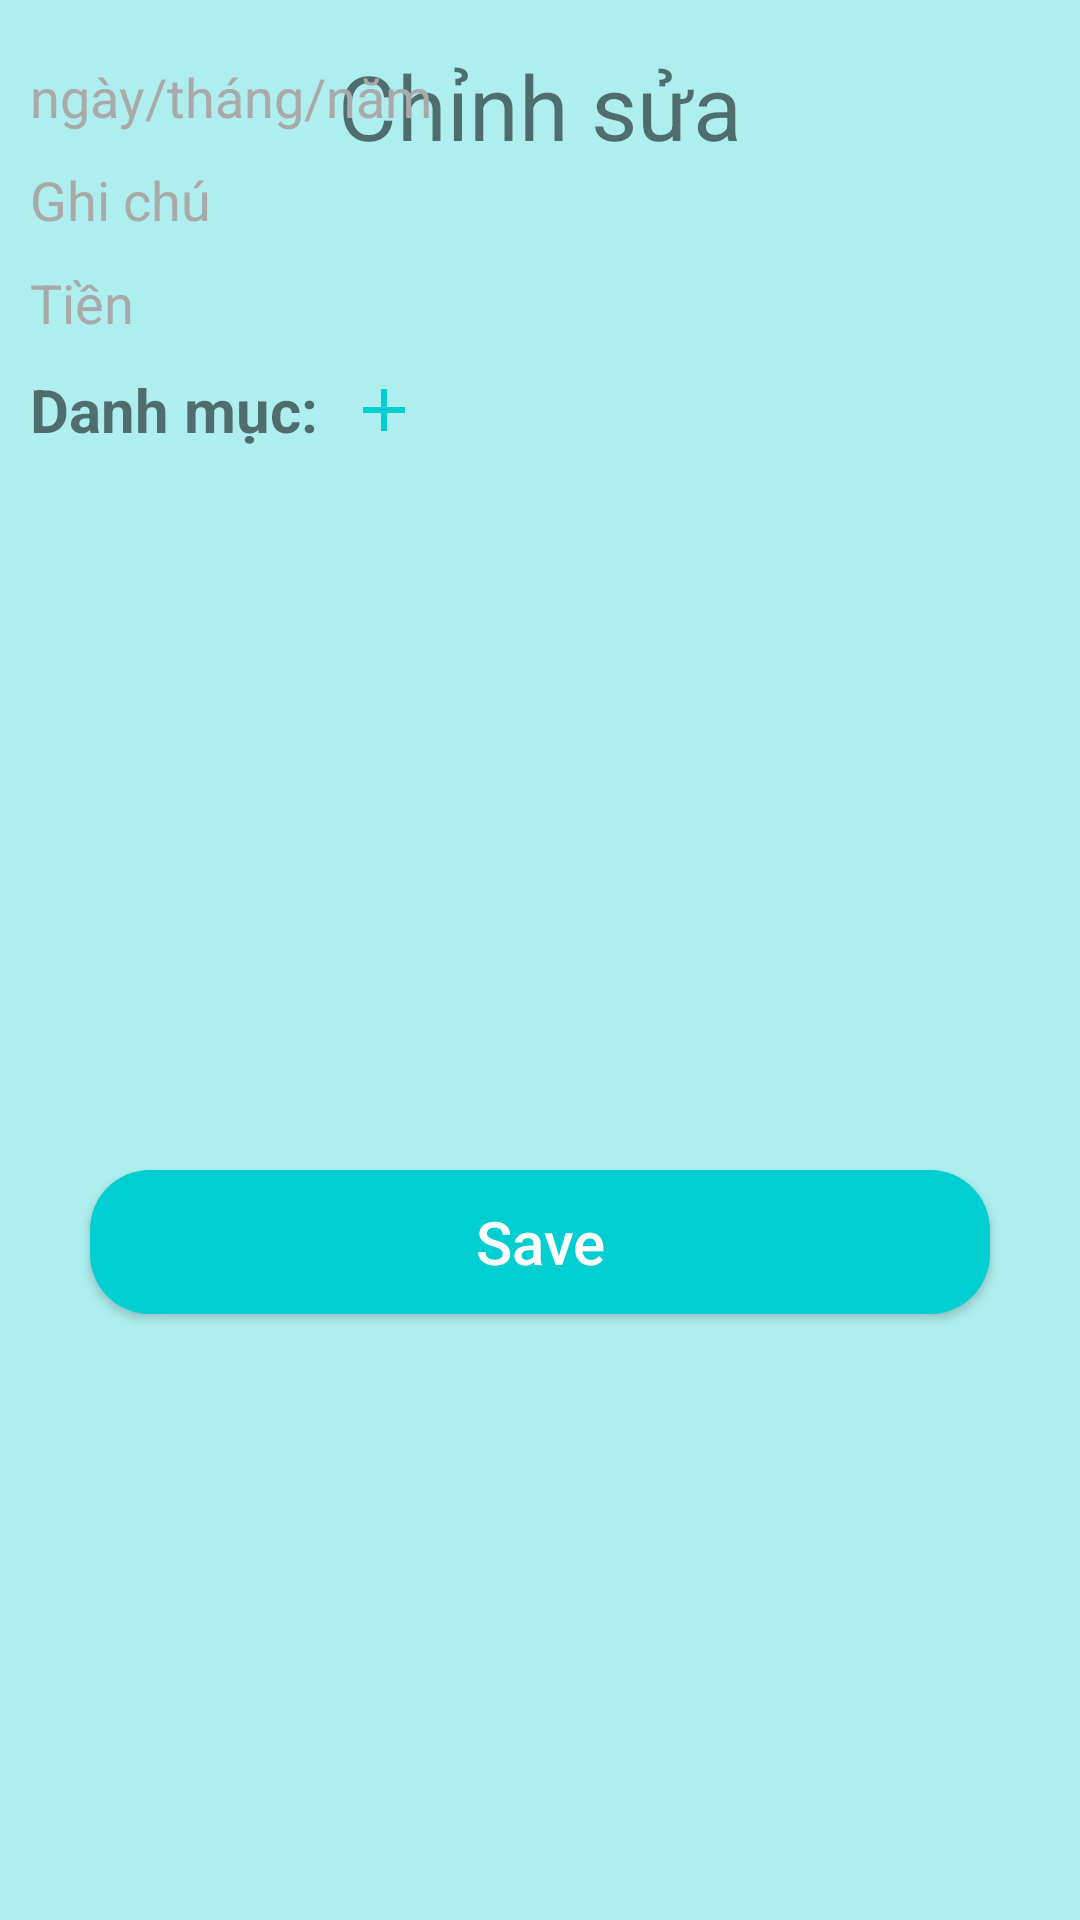

Produce the Android XML layout that renders to this screen, including the resource entries it uses.
<!-- AndroidManifest.xml: application theme Theme.Quan_ly_thu_chi -->
<!-- res/layout/activity_edit_thu_chi.xml -->
<?xml version="1.0" encoding="utf-8"?>
<androidx.constraintlayout.widget.ConstraintLayout xmlns:android="http://schemas.android.com/apk/res/android"
    android:layout_width="match_parent"
    android:layout_height="match_parent"
    android:background="@color/paleturquoise"
    xmlns:app="http://schemas.android.com/apk/res-auto">
    <TextView
        android:id="@+id/title"
        android:layout_width="wrap_content"
        android:layout_height="wrap_content"
        android:layout_marginTop="15dp"
        android:layout_marginBottom="15dp"
        android:text="Chỉnh sửa"
        android:textSize="30dp"
        app:layout_constraintLeft_toLeftOf="parent"
        app:layout_constraintRight_toRightOf="parent"
        app:layout_constraintTop_toTopOf="parent" />
    <ImageButton
        android:id="@+id/btnBack"
        android:layout_width="wrap_content"
        android:layout_height="wrap_content"
        android:layout_marginTop="10dp"
        android:layout_marginRight="10dp"
        android:background="@color/paleturquoise"
        android:src="@drawable/icon_back"
        app:layout_constraintRight_toRightOf="parent"
        app:layout_constraintTop_toTopOf="parent" />
    <EditText
        android:id="@+id/dateChi"
        android:layout_margin="10dp"
        android:background="@drawable/edit_text_custom"
        android:hint="ngày/tháng/năm"
        android:inputType="date"
        android:textColorHint="@color/darkgray"
        app:layout_constraintTop_toBottomOf="@id/btnBack"
        app:layout_constraintLeft_toLeftOf="parent"
        app:layout_constraintRight_toRightOf="parent"
        android:layout_width="match_parent"
        android:layout_height="wrap_content"/>
    <EditText
        android:id="@+id/noteChi"
        android:layout_width="match_parent"
        android:layout_height="wrap_content"
        android:layout_margin="10dp"
        android:background="@drawable/edit_text_custom"
        android:hint="Ghi chú"
        android:textColorHint="@color/darkgray"
        app:layout_constraintTop_toBottomOf="@id/dateChi" />
    <EditText
        android:id="@+id/tienChi"
        android:layout_width="match_parent"
        android:layout_height="wrap_content"
        android:layout_margin="10dp"
        android:inputType="numberDecimal"
        android:background="@drawable/edit_text_custom"
        android:hint="Tiền"
        android:textColorHint="@color/darkgray"
        app:layout_constraintTop_toBottomOf="@id/noteChi" />
    <TextView
        android:id="@+id/tvChi"
        android:text="Danh mục:"
        android:textSize="20dp"
        android:textStyle="bold"
        android:layout_marginVertical="10dp"
        android:layout_marginLeft="10dp"
        app:layout_constraintTop_toBottomOf="@id/tienChi"
        app:layout_constraintLeft_toLeftOf="parent"
        android:layout_width="wrap_content"
        android:layout_height="wrap_content"/>

    <ImageButton
        android:id="@+id/btnAddMenu"
        android:layout_marginVertical="10dp"
        android:src="@drawable/icon_add"
        android:background="@color/paleturquoise"
        android:layout_marginLeft="10dp"
        app:layout_constraintTop_toBottomOf="@id/tienChi"
        app:layout_constraintLeft_toRightOf="@id/tvChi"
        android:layout_width="wrap_content"
        android:layout_height="27dp"/>

    <androidx.recyclerview.widget.RecyclerView
        android:id="@+id/recycleViewChi"
        android:layout_width="match_parent"
        android:layout_height="200dp"
        android:layout_margin="10dp"
        android:layout_marginTop="16dp"
        app:layout_constraintHorizontal_bias="0.473"
        app:layout_constraintLeft_toLeftOf="parent"
        app:layout_constraintRight_toRightOf="parent"
        app:layout_constraintTop_toBottomOf="@id/tvChi" />

    <Button
        android:id="@+id/btnSaveChi"
        android:layout_margin="30dp"
        android:textColor="@color/white"
        android:textSize="20dp"
        android:text="Save"
        android:textAllCaps="false"
        android:background="@drawable/button_custom"
        app:layout_constraintTop_toBottomOf="@id/recycleViewChi"
        app:layout_constraintLeft_toLeftOf="parent"
        app:layout_constraintRight_toRightOf="parent"
        android:layout_width="match_parent"
        android:layout_height="wrap_content"/>
</androidx.constraintlayout.widget.ConstraintLayout>
<!-- resources referenced by this layout -->
<resources>
  <color name="darkgray">#a9a9a9</color>
  <color name="paleturquoise">#afeeee</color>
  <color name="white">#FFFFFFFF</color>
  <!-- drawable button_custom (drawable) -->
  <?xml version="1.0" encoding="utf-8"?>
  <shape xmlns:android="http://schemas.android.com/apk/res/android">
      <solid android:color="@color/darkturquoise" />
      <corners android:radius="20dp" />
  </shape>
  <!-- drawable icon_add (drawable) -->
  <vector android:height="24dp" android:tint="#00CED1"
      android:viewportHeight="24" android:viewportWidth="24"
      android:width="24dp" xmlns:android="http://schemas.android.com/apk/res/android">
      <path android:fillColor="@android:color/white" android:pathData="M19,13h-6v6h-2v-6H5v-2h6V5h2v6h6v2z"/>
  </vector>
  <style name="Theme.Quan_ly_thu_chi" parent="Theme.AppCompat.DayNight.DarkActionBar">
          
          <item name="colorPrimary">@color/purple_500</item>
          <item name="colorPrimaryVariant">@color/purple_700</item>
          <item name="colorOnPrimary">@color/white</item>
          
          <item name="colorSecondary">@color/teal_200</item>
          <item name="colorSecondaryVariant">@color/teal_700</item>
          <item name="colorOnSecondary">@color/black</item>
          
          <item name="android:statusBarColor">?attr/colorPrimaryVariant</item>
          
      </style>
  <color name="darkturquoise">#00ced1</color>
  <color name="purple_500">#FF6200EE</color>
  <color name="purple_700">#FF3700B3</color>
  <color name="teal_200">#FF03DAC5</color>
  <color name="teal_700">#FF018786</color>
  <color name="black">#FF000000</color>
</resources>
